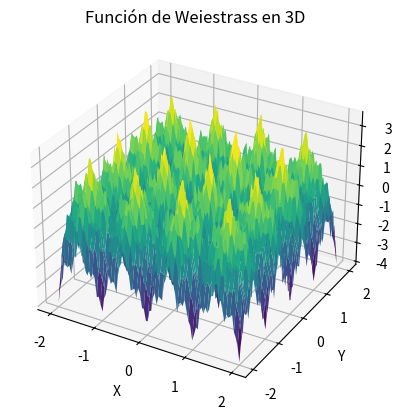

Write the Python code that produced this figure.
import numpy as np
import matplotlib.pyplot as plt
from mpl_toolkits.mplot3d import Axes3D

def wierstrass(x, y, a, b, num_terms):
    result = 0
    for i in range(num_terms):
        result += a**i * np.cos(2 * np.pi * b**i * (x + 0.5)) + a**i * np.cos(2 * np.pi * b**i * (y + 0.5))
    return result

# Crear una figura en 3D
fig = plt.figure()
ax = fig.add_subplot(111, projection='3d')

# Crear valores para x e y
x = np.linspace(-2, 2, 100)
y = np.linspace(-2, 2, 100)
x, y = np.meshgrid(x, y)

# Evaluar la función de Wierstrass en 3D
z = wierstrass(x, y, a=0.5, b=3, num_terms=50)

# Crear la gráfica de la función de Wierstrass en 3D
ax.plot_surface(x, y, z, cmap='viridis')

# Configurar etiquetas de los ejes
ax.set_xlabel('X')
ax.set_ylabel('Y')
ax.set_zlabel('Z')
ax.set_title('Función de Weiestrass en 3D')

# Mostrar la gráfica
plt.show()
